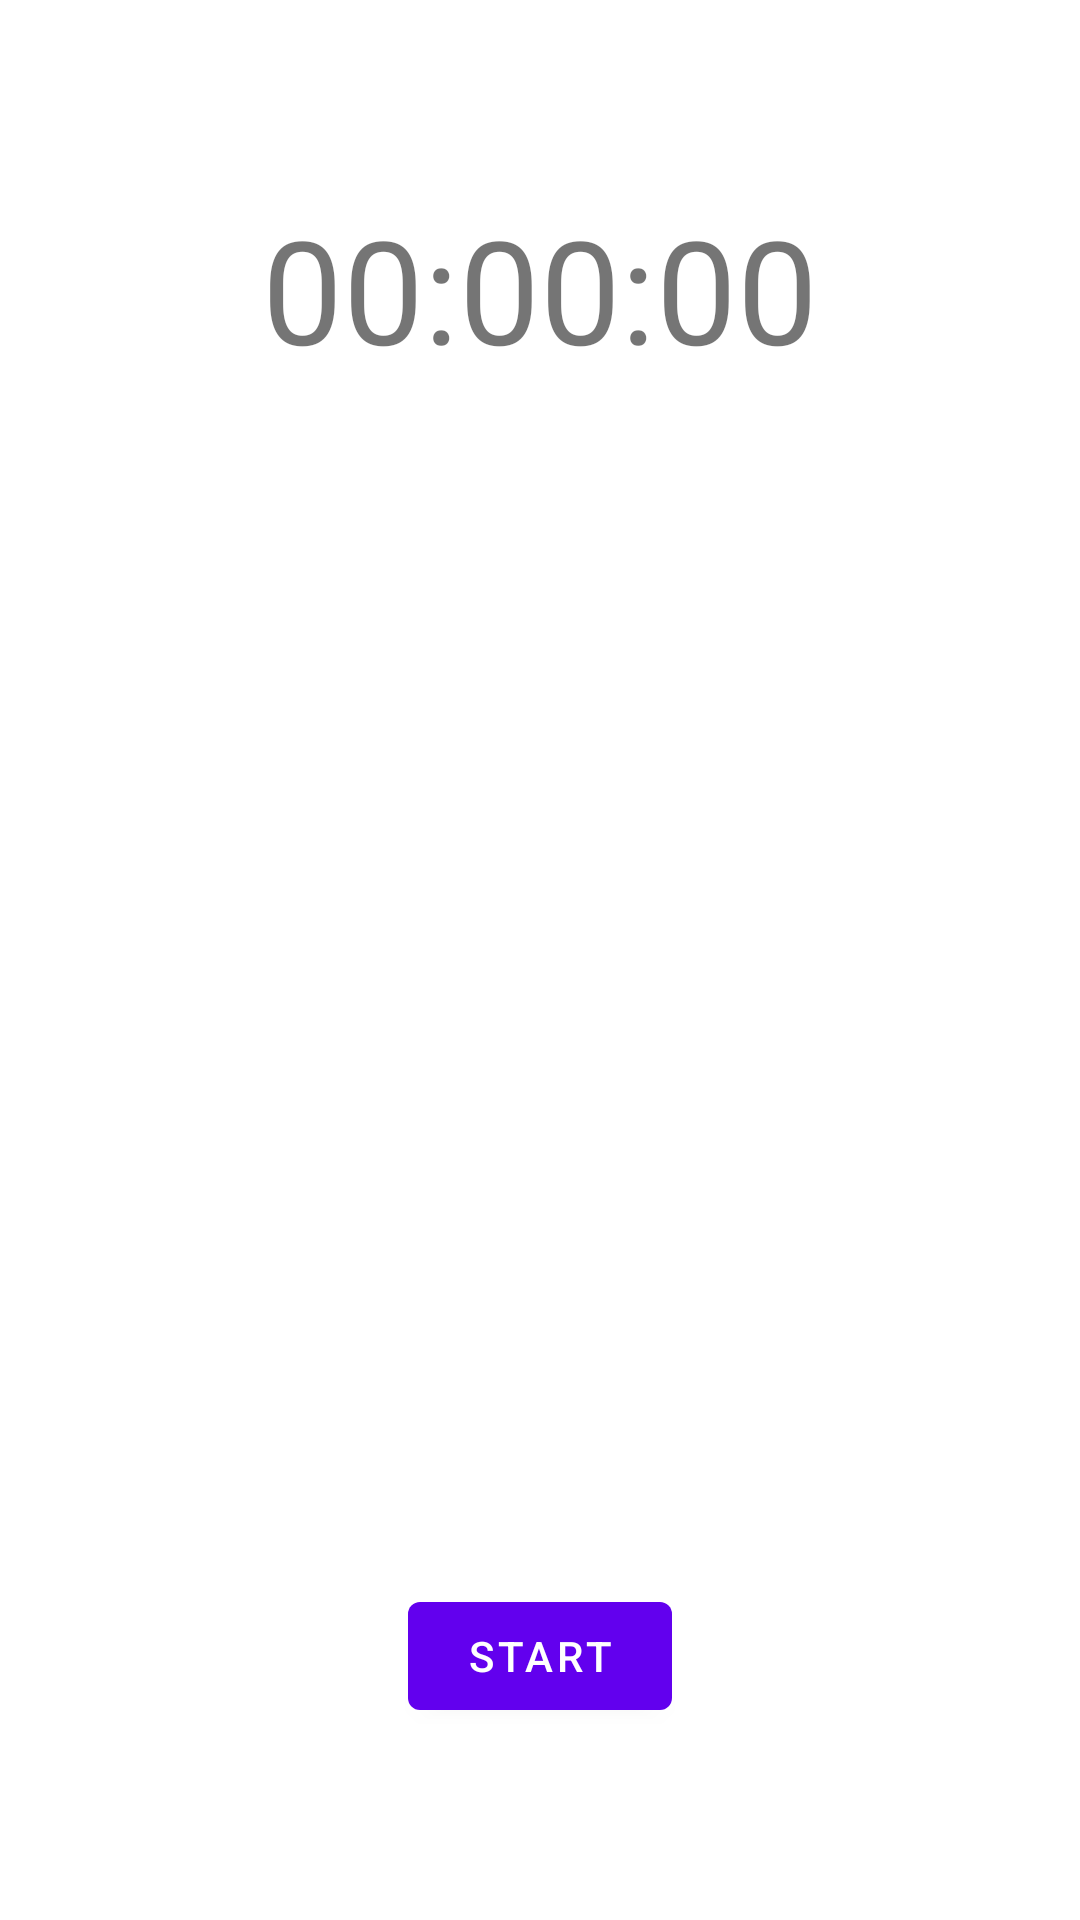

Android layout source for this screen:
<!-- AndroidManifest.xml: application theme AppTheme -->
<!-- res/layout/fragment_user_activity.xml -->
<?xml version="1.0" encoding="utf-8"?>
<layout xmlns:android="http://schemas.android.com/apk/res/android"
    xmlns:app="http://schemas.android.com/apk/res-auto"
    xmlns:tools="http://schemas.android.com/tools"
    tools:context=".ui.home.useractivity.UserActivityFragment">

    <FrameLayout
        android:layout_width="match_parent"
        android:layout_height="match_parent">


        <androidx.constraintlayout.widget.ConstraintLayout
            android:layout_width="match_parent"
            android:layout_height="match_parent">

            <TextView
                android:id="@+id/timer"
                android:layout_width="wrap_content"
                android:layout_height="wrap_content"
                android:layout_marginTop="64dp"
                android:text="@string/current_timer"
                android:textSize="48sp"
                app:layout_constraintEnd_toEndOf="parent"
                app:layout_constraintStart_toStartOf="parent"
                app:layout_constraintTop_toTopOf="parent" />

            <com.google.android.material.button.MaterialButton
                android:id="@+id/btn_start"
                android:layout_width="wrap_content"
                android:layout_height="wrap_content"
                android:layout_marginBottom="64dp"
                android:text="@string/start"
                app:layout_constraintBottom_toBottomOf="parent"
                app:layout_constraintEnd_toEndOf="parent"
                app:layout_constraintStart_toStartOf="parent" />

            <com.google.android.material.button.MaterialButton
                android:id="@+id/btn_stop"
                android:layout_width="wrap_content"
                android:layout_height="wrap_content"
                android:layout_marginBottom="64dp"
                android:text="@string/stop"
                android:backgroundTint="@color/colorRed"
                android:visibility="gone"
                app:layout_constraintBottom_toBottomOf="parent"
                app:layout_constraintEnd_toEndOf="parent"
                app:layout_constraintStart_toStartOf="parent" />

            <com.google.android.material.textfield.TextInputLayout
                android:id="@+id/activity_name_field"
                style="@style/Widget.MaterialComponents.TextInputLayout.OutlinedBox"
                android:layout_width="match_parent"
                android:layout_height="wrap_content"
                android:layout_marginStart="64dp"
                android:layout_marginEnd="64dp"
                android:layout_marginBottom="16dp"
                android:hint="@string/activity_name"
                android:visibility="gone"
                app:layout_constraintBottom_toTopOf="@+id/place_field"
                app:layout_constraintEnd_toEndOf="parent"
                app:layout_constraintStart_toStartOf="parent">

                <com.google.android.material.textfield.TextInputEditText
                    android:id="@+id/activity_name_edit"
                    android:layout_width="match_parent"
                    android:layout_height="wrap_content"
                    android:inputType="textPersonName" />

            </com.google.android.material.textfield.TextInputLayout>

            <com.google.android.material.textfield.TextInputLayout
                android:id="@+id/place_field"
                style="@style/Widget.MaterialComponents.TextInputLayout.OutlinedBox"
                android:layout_width="match_parent"
                android:layout_height="wrap_content"
                android:layout_marginStart="64dp"
                android:layout_marginEnd="64dp"
                android:layout_marginBottom="48dp"
                android:hint="@string/place"
                android:visibility="gone"
                app:layout_constraintBottom_toTopOf="@+id/btn_save"
                app:layout_constraintEnd_toEndOf="parent"
                app:layout_constraintStart_toStartOf="parent">

                <com.google.android.material.textfield.TextInputEditText
                    android:id="@+id/place_edit"
                    android:layout_width="match_parent"
                    android:layout_height="wrap_content"
                    android:inputType="textPersonName" />

            </com.google.android.material.textfield.TextInputLayout>

            <com.google.android.material.button.MaterialButton
                android:id="@+id/btn_save"
                android:layout_width="wrap_content"
                android:layout_height="wrap_content"
                android:layout_marginBottom="64dp"
                android:text="@string/save"
                android:backgroundTint="@color/colorPrimaryDark"
                android:visibility="gone"
                app:layout_constraintBottom_toBottomOf="parent"
                app:layout_constraintEnd_toEndOf="parent"
                app:layout_constraintStart_toStartOf="parent" />

        </androidx.constraintlayout.widget.ConstraintLayout>
    </FrameLayout>
</layout>
<!-- resources referenced by this layout -->
<resources>
  <color name="colorPrimaryDark">#3700B3</color>
  <color name="colorRed">#BD3434</color>
  <string name="activity_name">Activity Name</string>
  <string name="current_timer" translatable="false">00:00:00</string>
  <string name="place">Place</string>
  <string name="save">Save</string>
  <string name="start">Start</string>
  <string name="stop">Stop</string>
  <style name="AppTheme" parent="Theme.MaterialComponents.Light">
          
          <item name="colorPrimary">@color/colorPrimary</item>
          <item name="colorPrimaryDark">@color/colorPrimaryDark</item>
          <item name="colorAccent">@color/colorAccent</item>
          <item name="windowActionBar">false</item>
          <item name="windowNoTitle">true</item>
      </style>
  <color name="colorPrimary">#6200EE</color>
  <color name="colorAccent">#03DAC5</color>
</resources>
